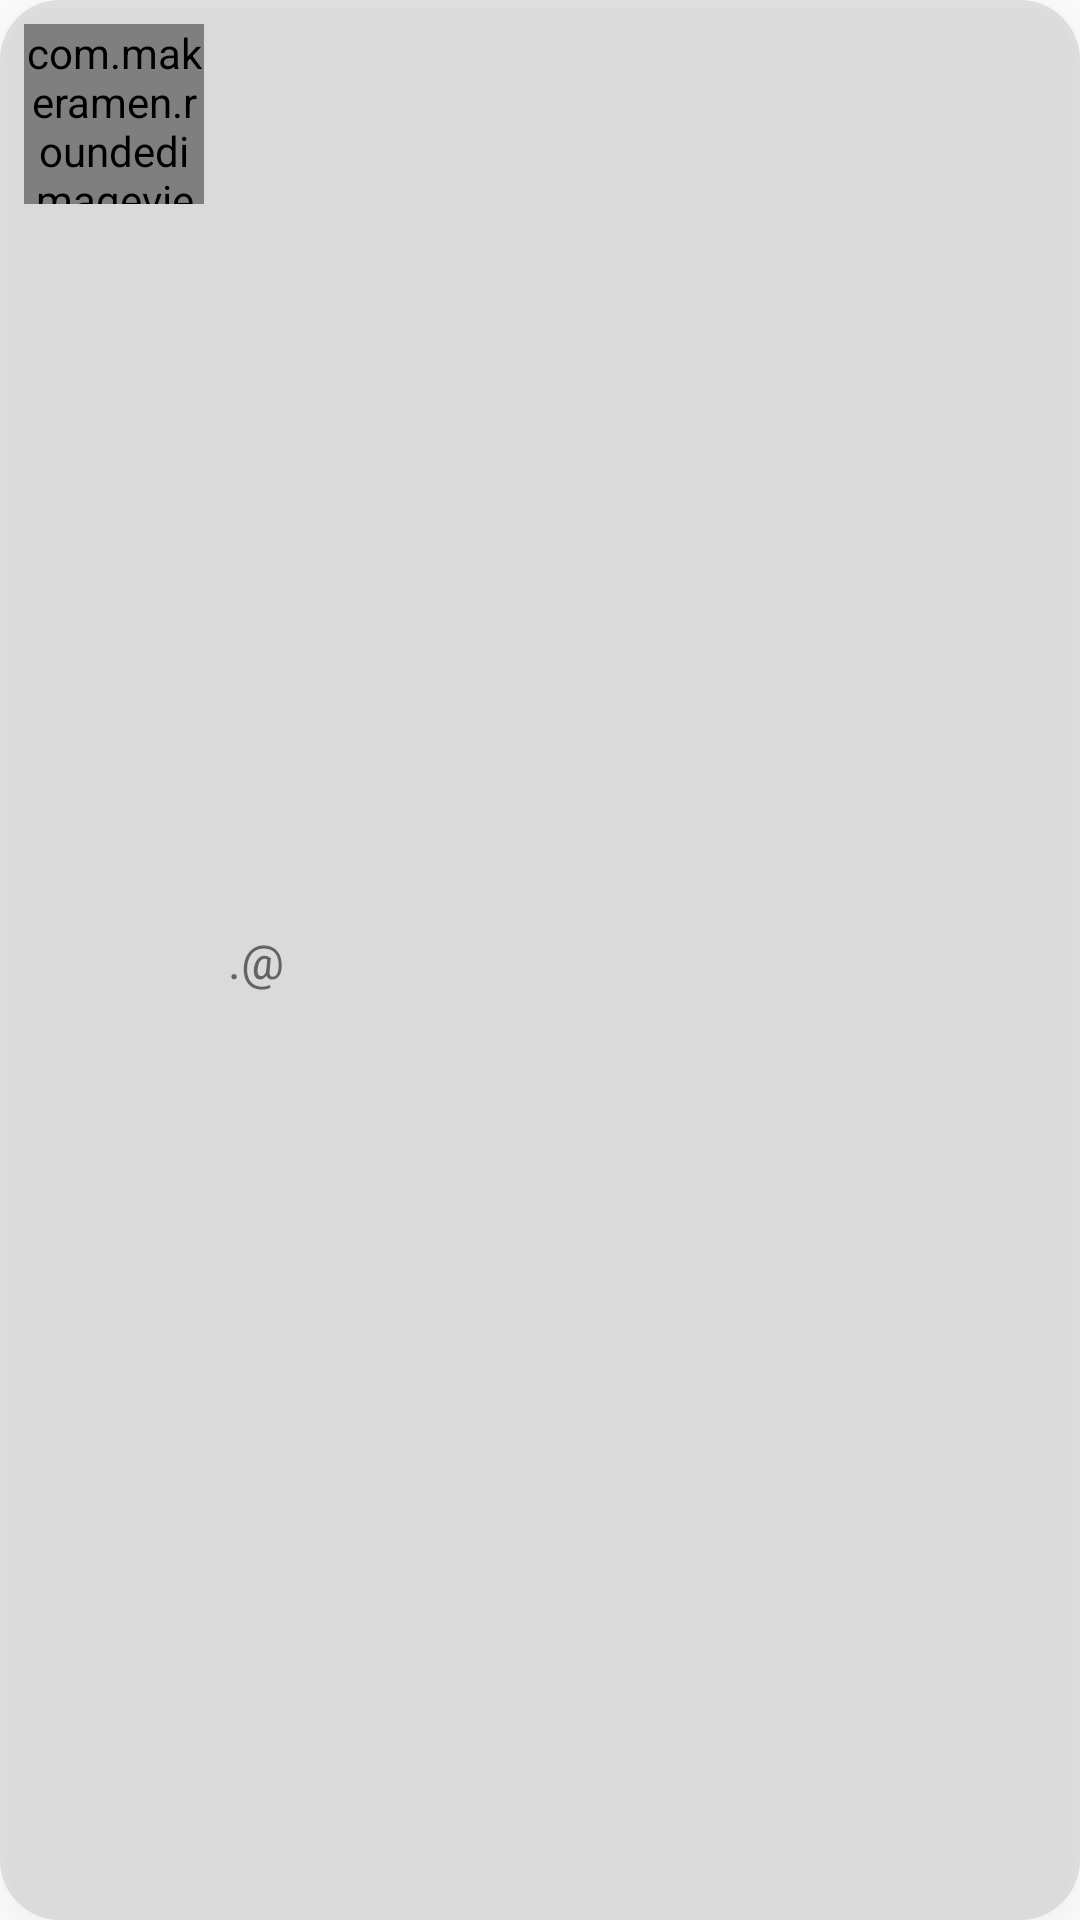

Here is an Android app screen rendered from its layout file. Give the layout XML and the strings, colors and styles it references.
<!-- AndroidManifest.xml: application theme Theme.AaidaPsycholog -->
<!-- res/layout/items_case_list.xml -->
<?xml version="1.0" encoding="utf-8"?>
<androidx.constraintlayout.widget.ConstraintLayout
    xmlns:tools="http://schemas.android.com/tools"
    xmlns:android="http://schemas.android.com/apk/res/android"
    xmlns:app="http://schemas.android.com/apk/res-auto"
    android:layout_width="match_parent"
    android:layout_height="wrap_content"
    android:background="@drawable/container_linear"
    android:layout_marginHorizontal="16dp"
    android:layout_marginTop="12dp"
    android:paddingVertical="8dp"
    android:paddingHorizontal="8dp"
    android:elevation="4dp">

    <com.makeramen.roundedimageview.RoundedImageView
        android:id="@+id/img_pic"
        android:layout_width="60dp"
        android:layout_height="60dp"
        android:scaleType="fitXY"
        app:riv_corner_radius="15dp"
        android:src="@drawable/pic_list"
        app:layout_constraintTop_toTopOf="parent"
        app:layout_constraintStart_toStartOf="parent"/>

    <TextView
        android:id="@+id/tv_tag"
        android:layout_width="wrap_content"
        android:layout_height="wrap_content"
        android:layout_marginStart="8dp"
        android:text="@string/tag"
        android:textSize="16sp"
        android:textColor="#636363"
        app:layout_constraintTop_toTopOf="parent"
        app:layout_constraintStart_toEndOf="@id/img_pic"
        app:layout_constraintBottom_toBottomOf="parent"/>

    <TextView
        android:id="@+id/tv_username"
        android:layout_width="wrap_content"
        android:layout_height="wrap_content"
        android:textColor="#636363"
        android:textSize="16sp"
        app:layout_constraintStart_toEndOf="@id/tv_tag"
        app:layout_constraintTop_toTopOf="parent"
        app:layout_constraintBottom_toBottomOf="parent"
        tools:text="LoremIpsum123" />


</androidx.constraintlayout.widget.ConstraintLayout>
<!-- resources referenced by this layout -->
<resources>
  <!-- drawable container_linear (drawable) -->
  <?xml version="1.0" encoding="utf-8"?>
  <shape xmlns:android="http://schemas.android.com/apk/res/android" android:shape="rectangle">
      <solid android:color="#26555555"/>
      <corners android:radius="20dp"/>
  
  </shape>
  <!-- drawable pic_list: png bitmap (drawable, 8825 bytes) -->
  <string name="tag">.@</string>
  <style name="Theme.AaidaPsycholog" parent="Theme.AppCompat.DayNight.DarkActionBar">
          
          <item name="colorPrimary">@color/purple_500</item>
          <item name="colorPrimaryVariant">@color/purple_700</item>
          <item name="colorOnPrimary">@color/white</item>
          
          <item name="colorSecondary">@color/teal_200</item>
          <item name="colorSecondaryVariant">@color/teal_700</item>
          <item name="colorOnSecondary">@color/black</item>
          
          <item name="android:statusBarColor" tools:targetApi="l">?attr/colorPrimaryVariant</item>
          
  
          <item name="android:textColorPrimary">@color/white</item>
      </style>
  <color name="purple_500">#FF6200EE</color>
  <color name="purple_700">#FF3700B3</color>
  <color name="white">#FFFFFFFF</color>
  <color name="teal_200">#FF03DAC5</color>
  <color name="teal_700">#FF018786</color>
  <color name="black">#FF000000</color>
</resources>
